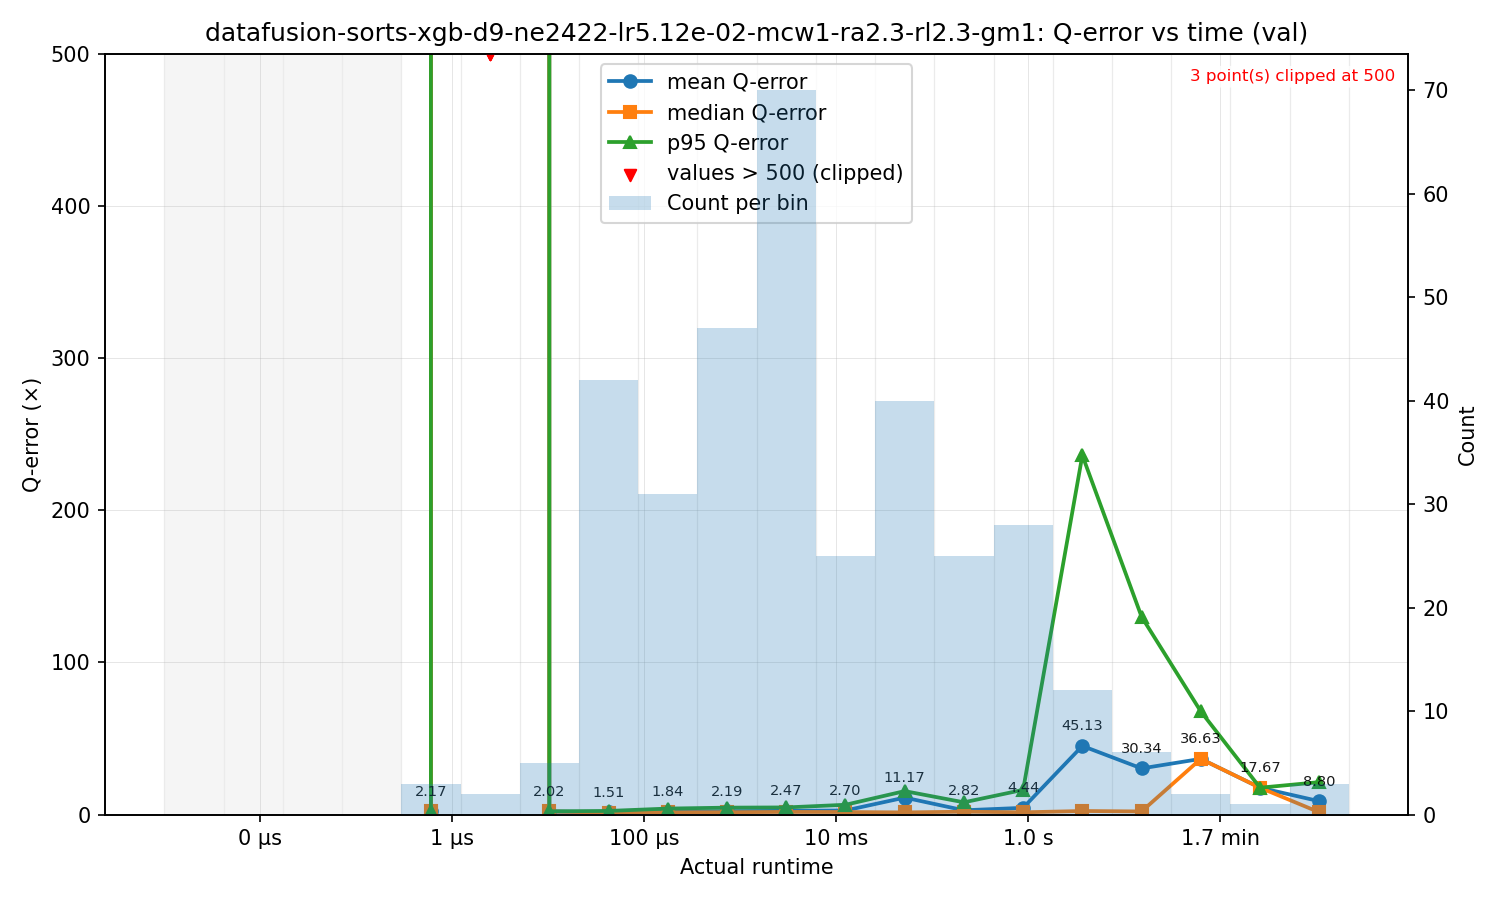

Values plotted in this chart, from the file beside it:
bin_left, bin_right, bin_center, count, q_mean, q_median, q_p95
1e-09, 4.138784895173553e-09, 2.0344003773037287e-09, 0, , , 
4.138784895173553e-09, 1.712954040851683e-08, 8.419945552320067e-09, 0, , , 
1.712954040851683e-08, 7.089548310403448e-08, 3.4848343470126105e-08, 0, , , 
7.089548310403448e-08, 2.934211546070104e-07, 1.4422979757597803e-07, 0, , , 
2.934211546070104e-07, 1.214407042611881e-06, 5.969361076413982e-07, 3, 2.172, 2.164, 2.4
1.214407042611881e-06, 5.026169524554439e-06, 2.4705901456899162e-06, 2, 771503, 771503, 1465851
5.026169524554439e-06, 2.0802234508807598e-05, 1.0225241177146064e-05, 5, 2.019, 2.03, 2.158
2.0802234508807598e-05, 8.609597397091109e-05, 4.232007373347886e-05, 42, 1.511, 1.29, 2.397
8.609597397091109e-05, 0.0003563, 0.0001752, 31, 1.837, 1.512, 3.953
0.0003563, 0.001475, 0.0007249, 47, 2.188, 1.546, 4.565
0.001475, 0.006104, 0.003, 70, 2.474, 1.752, 4.709
0.006104, 0.02526, 0.01242, 25, 2.696, 1.676, 6.443
0.02526, 0.1046, 0.05139, 40, 11.17, 1.421, 15.43
0.1046, 0.4327, 0.2127, 25, 2.82, 1.904, 8.056
0.4327, 1.791, 0.8804, 28, 4.444, 1.493, 16.26
1.791, 7.413, 3.644, 12, 45.13, 2.357, 236.2
7.413, 30.68, 15.08, 6, 30.34, 2.064, 130
30.68, 127, 62.41, 2, 36.63, 36.63, 67.82
127, 525.5, 258.3, 1, 17.67, 17.67, 17.67
525.5, 2175, 1069, 3, 8.798, 1.527, 21.33
